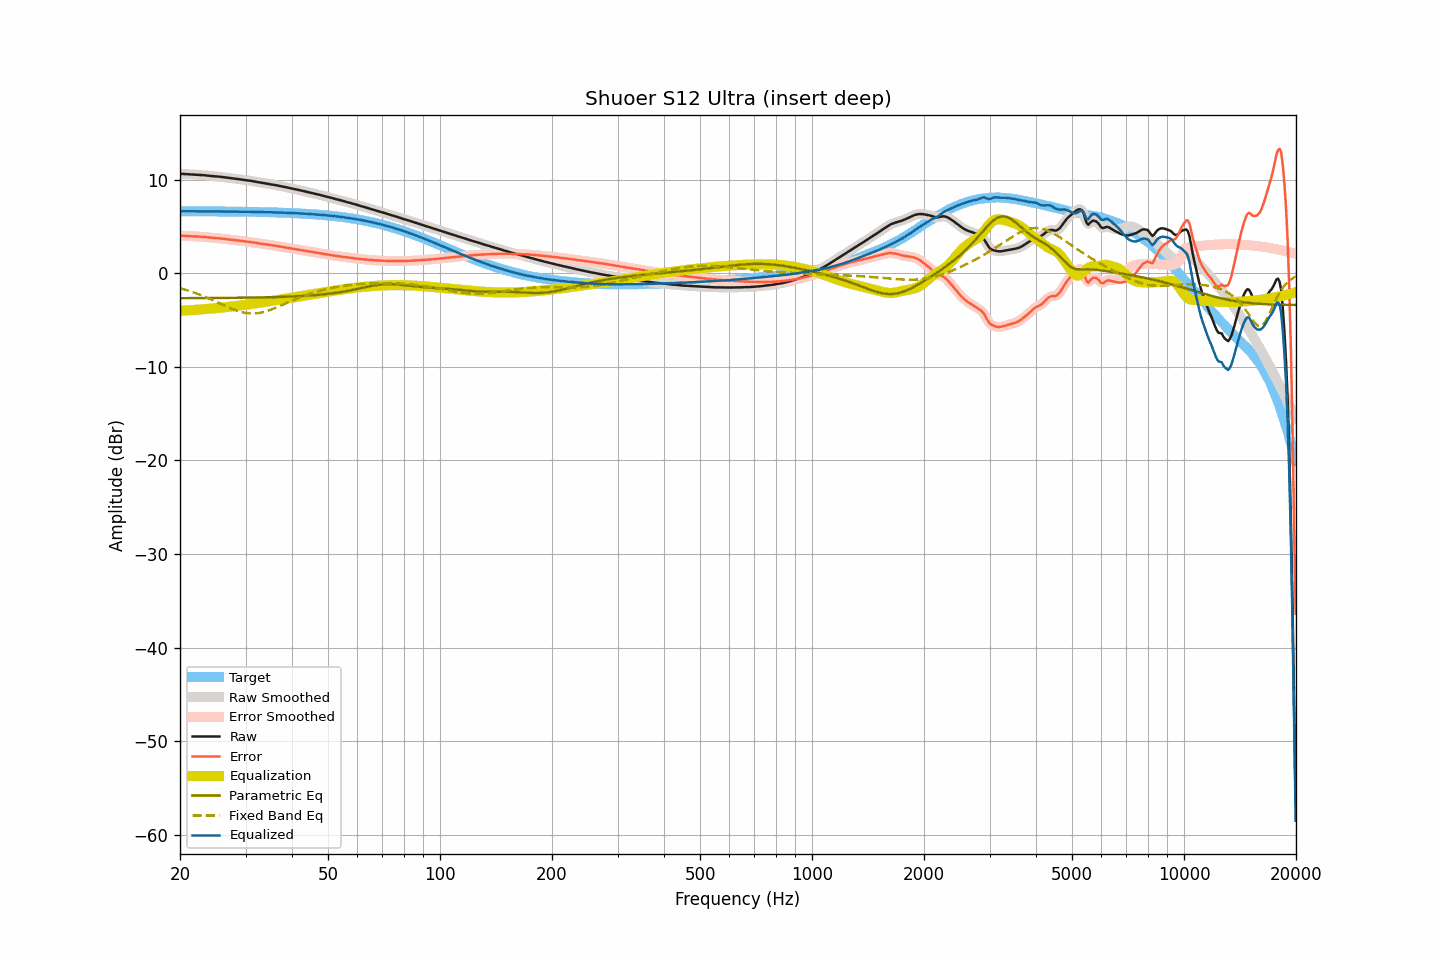

Values plotted in this chart, from the file beside it:
frequency, raw, smoothed, error, error_smoothed, equalization, parametric_eq, fixed_band_eq, equalized_raw, equalized_smoothed, target
20.00, 10.62, 10.62, 4.01, 4.01, -4.01, -2.68, -1.61, 6.61, 6.61, 6.61
20.20, 10.61, 10.61, 4.00, 4.00, -4.00, -2.68, -1.66, 6.61, 6.61, 6.61
20.40, 10.60, 10.60, 3.99, 3.99, -3.99, -2.68, -1.71, 6.60, 6.61, 6.61
20.61, 10.59, 10.59, 3.98, 3.98, -3.99, -2.68, -1.76, 6.60, 6.60, 6.61
20.81, 10.59, 10.58, 3.98, 3.98, -3.98, -2.68, -1.81, 6.61, 6.61, 6.61
21.02, 10.58, 10.58, 3.97, 3.97, -3.97, -2.68, -1.86, 6.61, 6.61, 6.61
21.23, 10.57, 10.57, 3.96, 3.96, -3.96, -2.67, -1.92, 6.61, 6.61, 6.60
21.44, 10.56, 10.56, 3.95, 3.95, -3.95, -2.67, -1.98, 6.61, 6.61, 6.60
21.66, 10.55, 10.54, 3.94, 3.94, -3.94, -2.67, -2.03, 6.61, 6.60, 6.60
21.87, 10.53, 10.53, 3.93, 3.93, -3.93, -2.67, -2.10, 6.60, 6.60, 6.60
22.09, 10.52, 10.52, 3.92, 3.92, -3.92, -2.67, -2.16, 6.60, 6.60, 6.60
22.31, 10.51, 10.51, 3.91, 3.91, -3.91, -2.67, -2.22, 6.60, 6.60, 6.60
22.54, 10.50, 10.49, 3.90, 3.89, -3.90, -2.67, -2.29, 6.60, 6.60, 6.60
22.76, 10.48, 10.48, 3.88, 3.88, -3.88, -2.67, -2.35, 6.60, 6.60, 6.60
22.99, 10.47, 10.47, 3.87, 3.87, -3.87, -2.67, -2.42, 6.60, 6.60, 6.60
23.22, 10.46, 10.45, 3.86, 3.86, -3.85, -2.67, -2.49, 6.60, 6.60, 6.60
23.45, 10.44, 10.44, 3.84, 3.84, -3.84, -2.67, -2.56, 6.60, 6.60, 6.60
23.69, 10.42, 10.42, 3.82, 3.82, -3.82, -2.66, -2.64, 6.59, 6.59, 6.59
23.92, 10.40, 10.40, 3.80, 3.81, -3.81, -2.66, -2.71, 6.59, 6.59, 6.59
24.16, 10.39, 10.38, 3.80, 3.79, -3.79, -2.66, -2.79, 6.59, 6.59, 6.59
24.40, 10.37, 10.37, 3.78, 3.78, -3.78, -2.66, -2.86, 6.59, 6.59, 6.59
24.65, 10.35, 10.35, 3.76, 3.76, -3.76, -2.66, -2.94, 6.59, 6.59, 6.59
24.89, 10.34, 10.33, 3.75, 3.75, -3.75, -2.66, -3.02, 6.59, 6.59, 6.59
25.14, 10.32, 10.32, 3.73, 3.73, -3.73, -2.66, -3.10, 6.58, 6.59, 6.59
25.39, 10.31, 10.31, 3.72, 3.72, -3.72, -2.66, -3.18, 6.59, 6.59, 6.59
25.65, 10.29, 10.29, 3.70, 3.70, -3.70, -2.65, -3.26, 6.59, 6.59, 6.58
25.91, 10.27, 10.27, 3.69, 3.69, -3.68, -2.65, -3.34, 6.58, 6.58, 6.58
26.16, 10.25, 10.25, 3.67, 3.67, -3.67, -2.65, -3.42, 6.58, 6.58, 6.58
26.43, 10.23, 10.23, 3.65, 3.65, -3.65, -2.65, -3.49, 6.58, 6.58, 6.58
26.69, 10.21, 10.20, 3.63, 3.63, -3.63, -2.65, -3.57, 6.58, 6.58, 6.58
26.96, 10.18, 10.18, 3.60, 3.61, -3.61, -2.65, -3.65, 6.57, 6.57, 6.58
27.23, 10.16, 10.16, 3.58, 3.58, -3.59, -2.65, -3.72, 6.57, 6.57, 6.57
27.50, 10.14, 10.14, 3.57, 3.56, -3.57, -2.64, -3.79, 6.57, 6.57, 6.57
27.77, 10.12, 10.12, 3.55, 3.55, -3.55, -2.64, -3.86, 6.57, 6.57, 6.57
28.05, 10.10, 10.10, 3.53, 3.53, -3.53, -2.64, -3.93, 6.57, 6.57, 6.57
28.33, 10.08, 10.08, 3.51, 3.51, -3.51, -2.64, -3.99, 6.57, 6.57, 6.57
28.62, 10.05, 10.05, 3.48, 3.49, -3.48, -2.64, -4.05, 6.56, 6.57, 6.56
28.90, 10.03, 10.03, 3.47, 3.46, -3.46, -2.63, -4.10, 6.56, 6.56, 6.56
29.19, 10.00, 10.00, 3.44, 3.44, -3.44, -2.63, -4.15, 6.56, 6.56, 6.56
29.48, 9.98, 9.97, 3.42, 3.42, -3.42, -2.63, -4.19, 6.56, 6.55, 6.56
29.78, 9.95, 9.95, 3.39, 3.40, -3.40, -2.63, -4.23, 6.55, 6.55, 6.55
30.08, 9.93, 9.93, 3.38, 3.38, -3.38, -2.62, -4.26, 6.55, 6.55, 6.55
30.38, 9.91, 9.90, 3.36, 3.36, -3.35, -2.62, -4.28, 6.55, 6.55, 6.55
30.68, 9.88, 9.88, 3.33, 3.34, -3.33, -2.62, -4.30, 6.55, 6.55, 6.55
30.99, 9.86, 9.86, 3.31, 3.31, -3.31, -2.62, -4.31, 6.55, 6.55, 6.54
31.30, 9.83, 9.83, 3.29, 3.29, -3.29, -2.61, -4.31, 6.54, 6.54, 6.54
31.61, 9.80, 9.80, 3.26, 3.26, -3.26, -2.61, -4.31, 6.54, 6.54, 6.54
31.93, 9.77, 9.77, 3.23, 3.23, -3.23, -2.61, -4.30, 6.53, 6.53, 6.53
32.24, 9.74, 9.74, 3.21, 3.21, -3.21, -2.61, -4.29, 6.53, 6.53, 6.53
32.57, 9.71, 9.71, 3.18, 3.18, -3.18, -2.60, -4.26, 6.53, 6.53, 6.53
32.89, 9.68, 9.68, 3.15, 3.15, -3.15, -2.60, -4.23, 6.52, 6.52, 6.52
33.22, 9.65, 9.65, 3.13, 3.13, -3.13, -2.60, -4.20, 6.52, 6.52, 6.52
33.55, 9.62, 9.62, 3.10, 3.10, -3.10, -2.59, -4.16, 6.51, 6.51, 6.52
33.89, 9.59, 9.59, 3.08, 3.08, -3.08, -2.59, -4.11, 6.51, 6.51, 6.51
34.23, 9.57, 9.56, 3.06, 3.06, -3.06, -2.58, -4.06, 6.51, 6.51, 6.51
34.57, 9.54, 9.54, 3.03, 3.03, -3.03, -2.58, -4.00, 6.51, 6.51, 6.50
34.92, 9.51, 9.51, 3.01, 3.01, -3.01, -2.58, -3.94, 6.50, 6.50, 6.50
35.27, 9.48, 9.48, 2.98, 2.98, -2.98, -2.57, -3.88, 6.50, 6.50, 6.49
35.62, 9.45, 9.44, 2.96, 2.96, -2.96, -2.57, -3.81, 6.49, 6.49, 6.49
35.97, 9.41, 9.41, 2.92, 2.93, -2.93, -2.56, -3.74, 6.48, 6.48, 6.48
... 635 more rows
